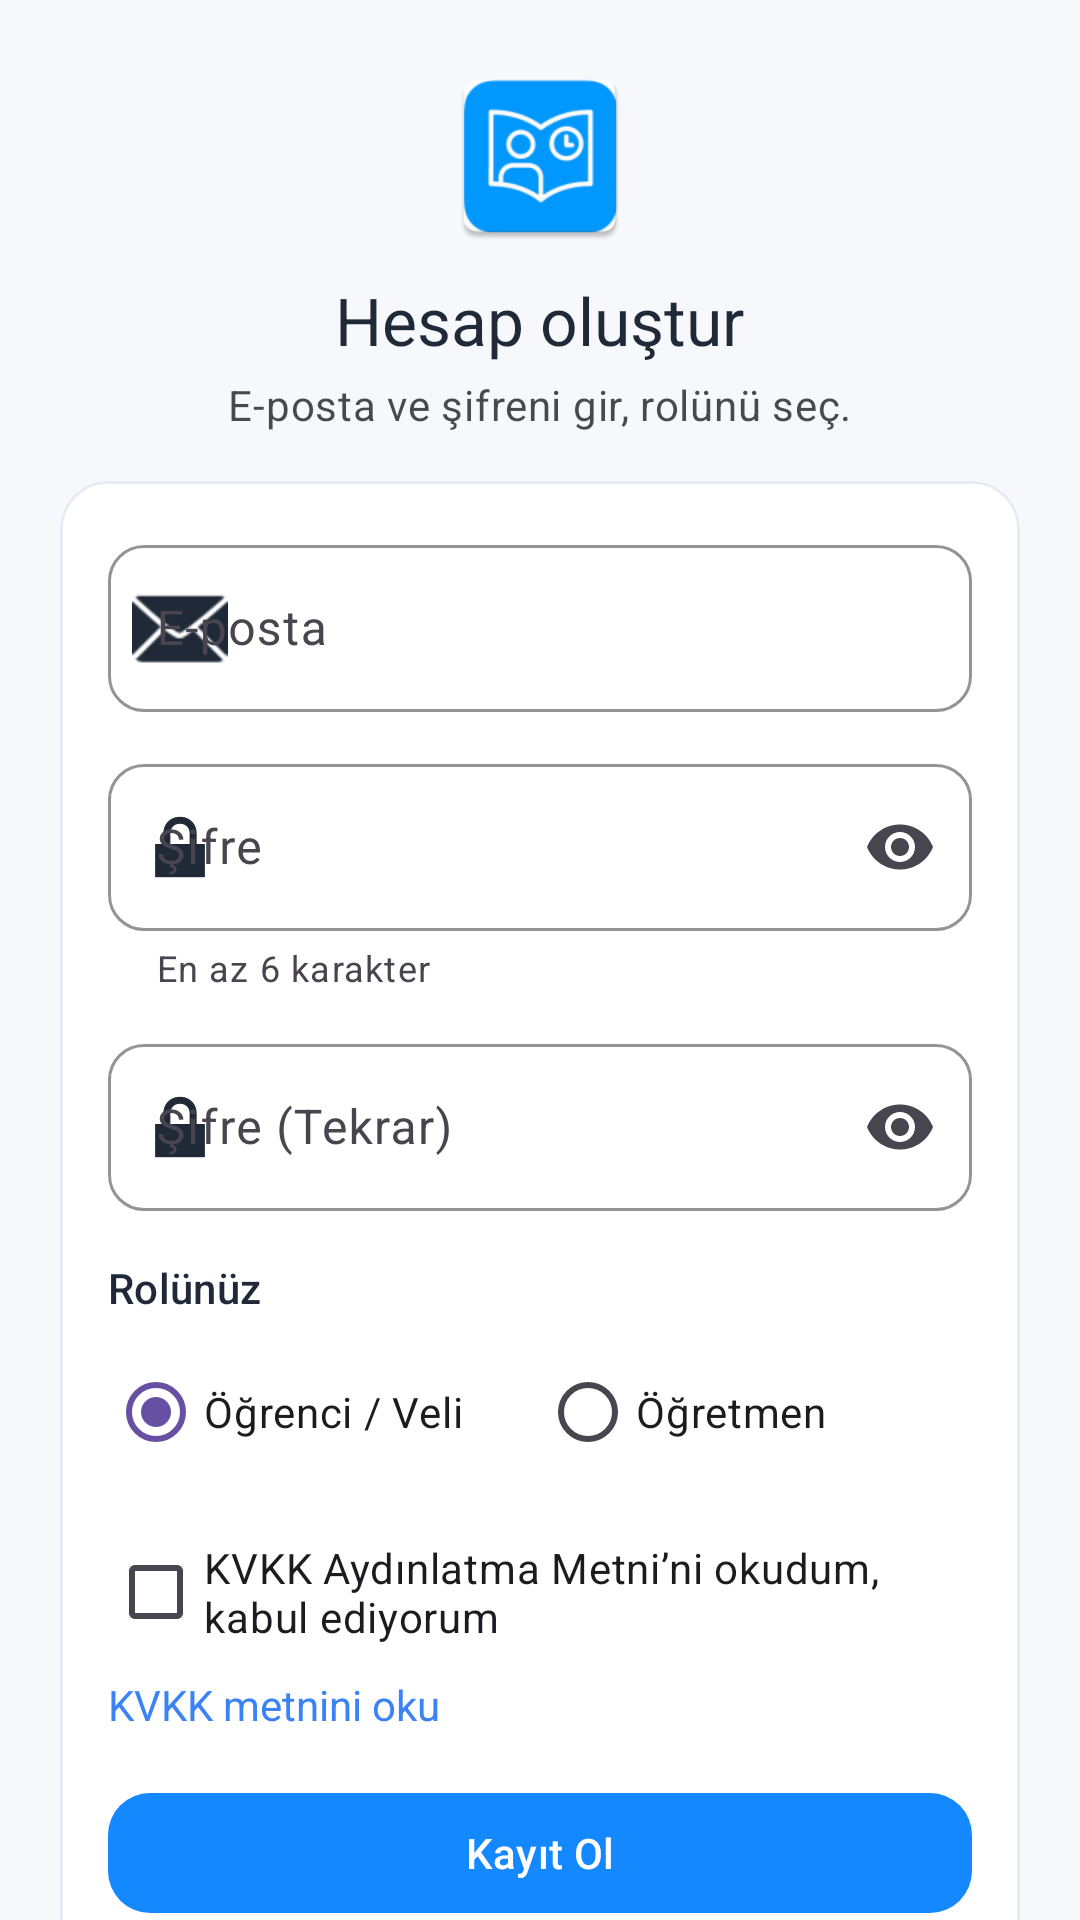

Reconstruct the res/layout file that produces this screen, plus the resources it refers to.
<!-- AndroidManifest.xml: application theme Theme.Material3.DayNight.NoActionBar -->
<!-- res/layout/activity_register.xml -->
<androidx.core.widget.NestedScrollView
    xmlns:android="http://schemas.android.com/apk/res/android"
    xmlns:app="http://schemas.android.com/apk/res-auto"
    android:layout_width="match_parent"
    android:layout_height="match_parent"
    android:fillViewport="true"
    android:background="@color/tutorist_surface">

    <LinearLayout
        android:layout_width="match_parent"
        android:layout_height="match_parent"
        android:padding="20dp"
        android:gravity="center_horizontal"
        android:orientation="vertical">

        
        <ImageView
            android:layout_width="64dp"
            android:layout_height="64dp"
            android:contentDescription="@string/app_name"
            android:src="@mipmap/ic_launcher"/>

        <TextView
            style="?attr/textAppearanceTitleLarge"
            android:layout_width="wrap_content"
            android:layout_height="wrap_content"
            android:layout_marginTop="8dp"
            android:text="Hesap oluştur"
            android:textColor="@color/tutorist_onSurface"/>

        <TextView
            style="?attr/textAppearanceBodyMedium"
            android:layout_width="wrap_content"
            android:layout_height="wrap_content"
            android:layout_marginTop="4dp"
            android:text="E-posta ve şifreni gir, rolünü seç."
            android:alpha="0.8"/>

        
        <com.google.android.material.card.MaterialCardView
            android:layout_width="match_parent"
            android:layout_height="wrap_content"
            android:layout_marginTop="16dp"
            app:cardCornerRadius="16dp"
            app:strokeColor="@color/tutorist_surfaceVariant"
            app:cardBackgroundColor="@android:color/white">

            <LinearLayout
                android:layout_width="match_parent"
                android:layout_height="wrap_content"
                android:orientation="vertical"
                android:padding="16dp">

                
                <com.google.android.material.textfield.TextInputLayout
                    style="@style/Widget.Material3.TextInputLayout.OutlinedBox"
                    android:layout_width="match_parent"
                    android:layout_height="wrap_content"
                    android:hint="E-posta"
                    app:startIconDrawable="@android:drawable/ic_dialog_email"
                    app:startIconTint="@color/tutorist_onSurface"
                    app:boxStrokeColor="@color/tutorist_outline"
                    app:boxCornerRadiusTopStart="12dp"
                    app:boxCornerRadiusTopEnd="12dp"
                    app:boxCornerRadiusBottomStart="12dp"
                    app:boxCornerRadiusBottomEnd="12dp">

                    <com.google.android.material.textfield.TextInputEditText
                        android:id="@+id/etEmail"
                        android:layout_width="match_parent"
                        android:layout_height="wrap_content"
                        android:inputType="textEmailAddress"
                        android:autofillHints="emailAddress"
                        android:imeOptions="actionNext"/>
                </com.google.android.material.textfield.TextInputLayout>

                
                <com.google.android.material.textfield.TextInputLayout
                    style="@style/Widget.Material3.TextInputLayout.OutlinedBox"
                    android:layout_width="match_parent"
                    android:layout_height="wrap_content"
                    android:layout_marginTop="12dp"
                    android:hint="Şifre"
                    app:startIconDrawable="@android:drawable/ic_lock_lock"
                    app:startIconTint="@color/tutorist_onSurface"
                    app:endIconMode="password_toggle"
                    app:helperText="En az 6 karakter"
                    app:boxStrokeColor="@color/tutorist_outline"
                    app:boxCornerRadiusTopStart="12dp"
                    app:boxCornerRadiusTopEnd="12dp"
                    app:boxCornerRadiusBottomStart="12dp"
                    app:boxCornerRadiusBottomEnd="12dp">

                    <com.google.android.material.textfield.TextInputEditText
                        android:id="@+id/etPass"
                        android:layout_width="match_parent"
                        android:layout_height="wrap_content"
                        android:inputType="textPassword"
                        android:autofillHints="password"
                        android:imeOptions="actionNext"/>
                </com.google.android.material.textfield.TextInputLayout>

                
                <com.google.android.material.textfield.TextInputLayout
                    style="@style/Widget.Material3.TextInputLayout.OutlinedBox"
                    android:layout_width="match_parent"
                    android:layout_height="wrap_content"
                    android:layout_marginTop="12dp"
                    android:hint="Şifre (Tekrar)"
                    app:startIconDrawable="@android:drawable/ic_lock_lock"
                    app:startIconTint="@color/tutorist_onSurface"
                    app:endIconMode="password_toggle"
                    app:boxStrokeColor="@color/tutorist_outline"
                    app:boxCornerRadiusTopStart="12dp"
                    app:boxCornerRadiusTopEnd="12dp"
                    app:boxCornerRadiusBottomStart="12dp"
                    app:boxCornerRadiusBottomEnd="12dp">

                    <com.google.android.material.textfield.TextInputEditText
                        android:id="@+id/etPass2"
                        android:layout_width="match_parent"
                        android:layout_height="wrap_content"
                        android:inputType="textPassword"
                        android:imeOptions="actionNext"/>
                </com.google.android.material.textfield.TextInputLayout>

                
                <TextView
                    style="?attr/textAppearanceLabelLarge"
                    android:layout_width="wrap_content"
                    android:layout_height="wrap_content"
                    android:layout_marginTop="16dp"
                    android:text="Rolünüz"
                    android:textColor="@color/tutorist_onSurface"/>

                
                <RadioGroup
                    android:id="@+id/rgRole"
                    android:layout_width="match_parent"
                    android:layout_height="wrap_content"
                    android:orientation="horizontal"
                    android:layout_marginTop="8dp">

                    <com.google.android.material.radiobutton.MaterialRadioButton
                        android:id="@+id/rbStudent"
                        android:layout_width="0dp"
                        android:layout_height="wrap_content"
                        android:layout_weight="1"
                        android:checked="true"
                        android:text="Öğrenci / Veli"/>

                    <com.google.android.material.radiobutton.MaterialRadioButton
                        android:id="@+id/rbTeacher"
                        android:layout_width="0dp"
                        android:layout_height="wrap_content"
                        android:layout_weight="1"
                        android:text="Öğretmen"/>
                </RadioGroup>
                <com.google.android.material.checkbox.MaterialCheckBox
                    android:id="@+id/cbKvkk"
                    android:layout_width="match_parent"
                    android:layout_height="wrap_content"
                    android:text="KVKK Aydınlatma Metni’ni okudum, kabul ediyorum"
                    app:useMaterialThemeColors="true"
                    android:layout_marginTop="12dp"/>

                <TextView
                    android:id="@+id/tvKvkkLink"
                    android:layout_width="wrap_content"
                    android:layout_height="wrap_content"
                    android:text="KVKK metnini oku"
                    android:textColor="@color/tutorist_info"
                    android:layout_marginTop="4dp"/>
                
                <com.google.android.material.button.MaterialButton
                    android:id="@+id/btnRegister"
                    style="@style/Widget.Material3.Button"
                    android:layout_width="match_parent"
                    android:layout_height="wrap_content"
                    android:layout_marginTop="16dp"
                    android:text="Kayıt Ol"
                    app:cornerRadius="14dp"
                    app:backgroundTint="@color/tutorist_primary"
                    android:textColor="@color/tutorist_onPrimary"/>

                
                <TextView
                    android:id="@+id/tvMsg"
                    style="?attr/textAppearanceBodySmall"
                    android:layout_width="match_parent"
                    android:layout_height="wrap_content"
                    android:layout_marginTop="8dp"
                    android:textColor="@color/tutorist_error"/>
            </LinearLayout>
        </com.google.android.material.card.MaterialCardView>

        
        <TextView
            android:id="@+id/tvGoLogin"
            style="?attr/textAppearanceBodyMedium"
            android:layout_width="wrap_content"
            android:layout_height="wrap_content"
            android:layout_marginTop="12dp"
            android:text="Zaten hesabın var mı? Giriş yap"
            android:textColor="@color/tutorist_info"/>
    </LinearLayout>
</androidx.core.widget.NestedScrollView>
<!-- resources referenced by this layout -->
<resources>
  <color name="tutorist_error">#EF4444</color>
  <color name="tutorist_info">#3B82F6</color>
  <color name="tutorist_onPrimary">#FFFFFF</color>
  <color name="tutorist_onSurface">#1F2937</color>
  <color name="tutorist_outline">#CBD5E1</color>
  <color name="tutorist_primary">#1388FF</color>
  <color name="tutorist_surface">#F7F8FC</color>
  <color name="tutorist_surfaceVariant">#E7ECF3</color>
  <!-- mipmap ic_launcher: webp bitmap (mipmap-hdpi, 2456 bytes) -->
  <string name="app_name">Tutorist</string>
</resources>
